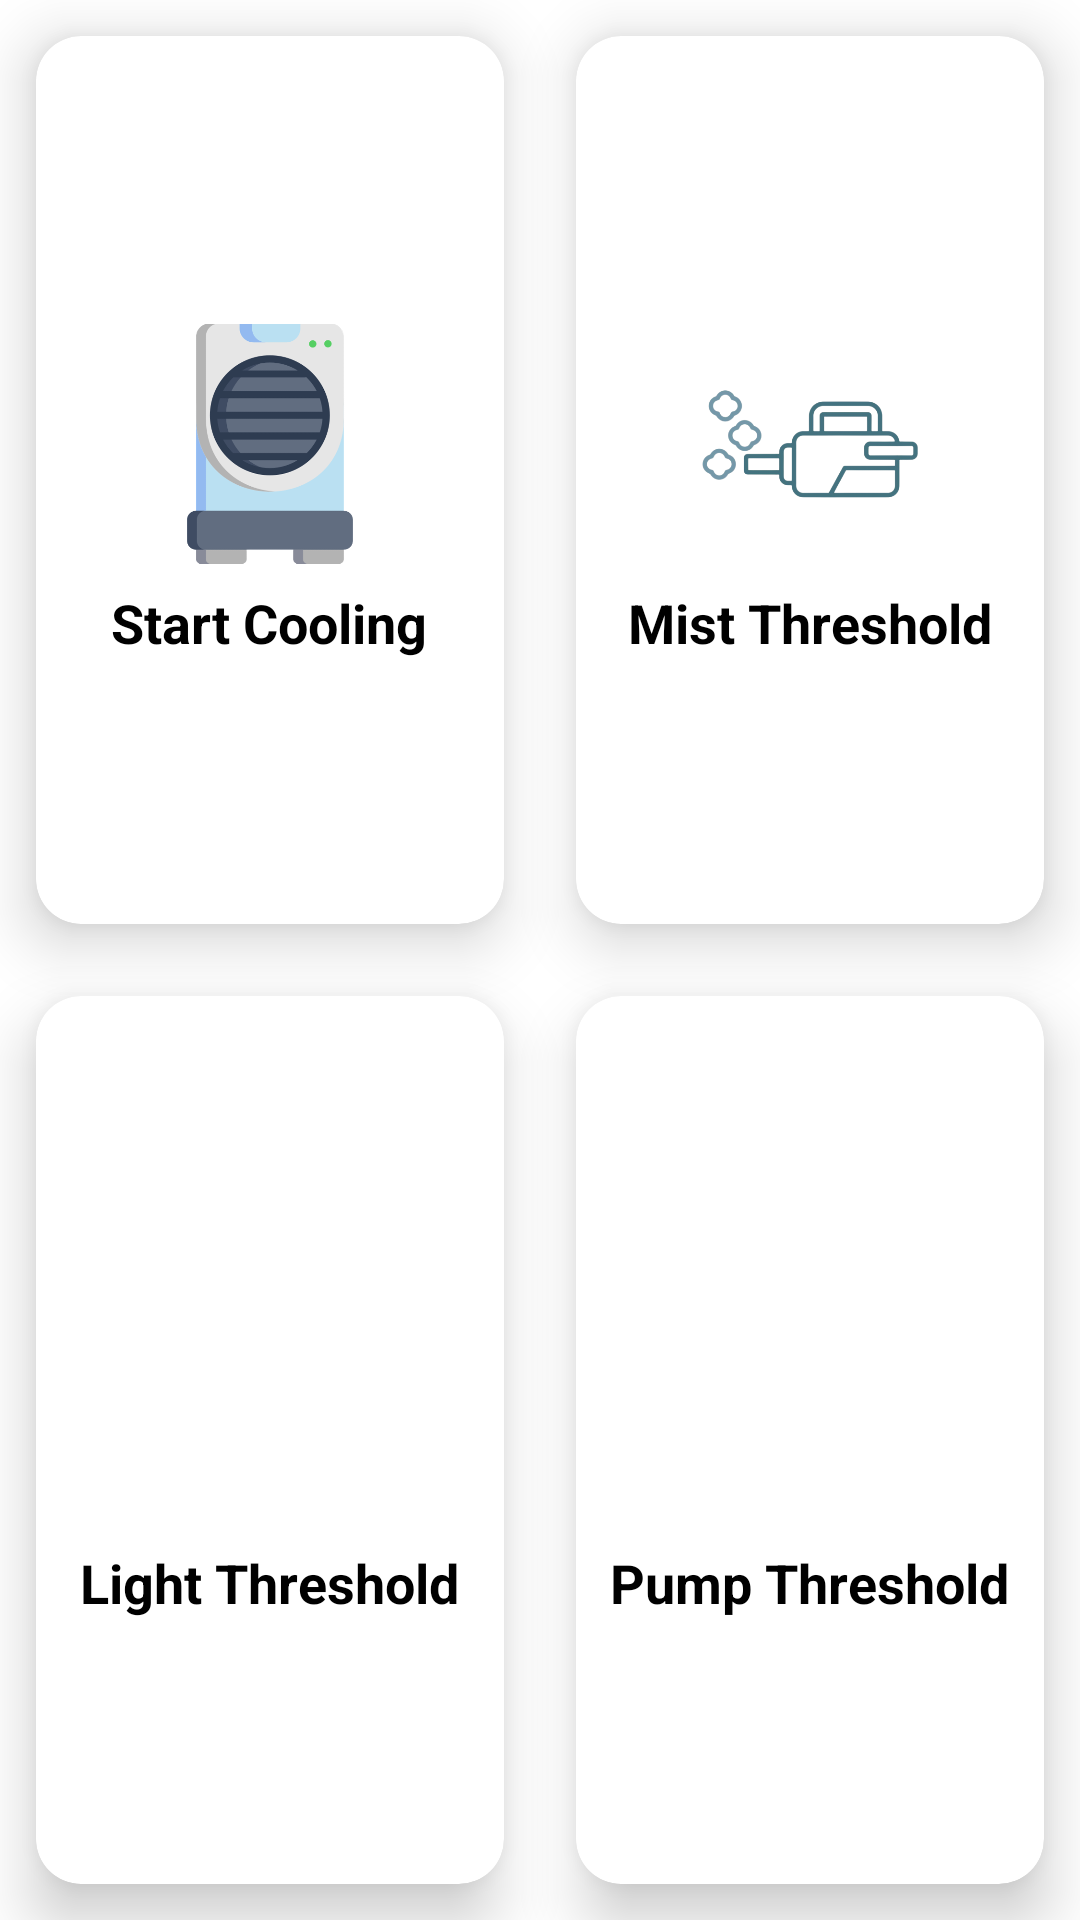

Here is an Android app screen rendered from its layout file. Give the layout XML and the strings, colors and styles it references.
<!-- AndroidManifest.xml: application theme Theme.CEA_IOT -->
<!-- res/layout/activity_control_fragment.xml -->
<?xml version="1.0" encoding="utf-8"?>
<RelativeLayout xmlns:android="http://schemas.android.com/apk/res/android"
    android:layout_width="match_parent"
    android:layout_height="match_parent"
    xmlns:app="http://schemas.android.com/apk/res-auto"
    android:rowCount="3"
    android:columnCount="2"
    android:layout_marginLeft="14dp"
    android:layout_marginRight="14dp"
    android:layout_marginTop="20dp"
    android:layout_marginBottom="2.5dp">



    <GridLayout
        android:layout_width="match_parent"
        android:layout_height="match_parent">
        <androidx.cardview.widget.CardView
            android:id="@+id/card_air_temp"
            android:foreground="?attr/selectableItemBackground"
            android:clickable="true"
            android:layout_width="75dp"
            android:layout_height="60dp"
            app:cardCornerRadius="15dp"
            android:layout_columnWeight="1"
            android:layout_rowWeight="1"
            android:layout_row="1"
            android:layout_column="0"
            android:layout_margin="12dp"
            app:cardElevation="12dp">

            <LinearLayout
                android:layout_width="match_parent"
                android:layout_height="match_parent"
                android:orientation="vertical"
                android:gravity="center">

                <ImageView
                    android:layout_width="80dp"
                    android:layout_height="95dp"
                    android:layout_gravity="center_horizontal"
                    android:src="@drawable/air_fan"/>

                <TextView
                    android:layout_width="wrap_content"
                    android:layout_height="wrap_content"
                    android:text="Start Cooling"
                    android:textSize="18dp"
                    android:textStyle="bold"
                    android:textColor="@color/black"
                    android:layout_gravity="center_horizontal"/>


            </LinearLayout>
        </androidx.cardview.widget.CardView>

        <androidx.cardview.widget.CardView
            android:id="@+id/card_humdity"
            android:foreground="?attr/selectableItemBackground"
            android:clickable="true"
            android:layout_width="75dp"
            android:layout_height="60dp"
            app:cardCornerRadius="15dp"
            android:layout_columnWeight="1"
            android:layout_rowWeight="1"
            android:layout_row="1"
            android:layout_column="1"
            android:layout_margin="12dp"
            app:cardElevation="12dp">

            <LinearLayout
                android:layout_width="match_parent"
                android:layout_height="match_parent"
                android:orientation="vertical"
                android:gravity="center">

                <ImageView
                    android:layout_width="80dp"
                    android:layout_height="95dp"
                    android:layout_gravity="center_horizontal"
                    android:src="@drawable/mist"/>

                <TextView
                    android:layout_width="wrap_content"
                    android:layout_height="wrap_content"
                    android:text="Mist Threshold"
                    android:textSize="18dp"
                    android:textStyle="bold"
                    android:textColor="@color/black"
                    android:layout_gravity="center_horizontal"/>


            </LinearLayout>
        </androidx.cardview.widget.CardView>

        <androidx.cardview.widget.CardView
            android:id="@+id/cardlight"
            android:foreground="?attr/selectableItemBackground"
            android:clickable="true"
            android:layout_width="75dp"
            android:layout_height="60dp"
            app:cardCornerRadius="15dp"
            android:layout_columnWeight="1"
            android:layout_rowWeight="1"
            android:layout_row="2"
            android:layout_column="0"
            android:layout_margin="12dp"
            app:cardElevation="12dp">

            <LinearLayout
                android:layout_width="match_parent"
                android:layout_height="match_parent"
                android:orientation="vertical"
                android:gravity="center">

                <ImageView
                    android:layout_width="80dp"
                    android:layout_height="95dp"
                    android:layout_gravity="center_horizontal"
                    android:src="@drawable/artificial_light"/>

                <TextView
                    android:layout_width="wrap_content"
                    android:layout_height="wrap_content"
                    android:text="Light Threshold"
                    android:textSize="18dp"
                    android:textStyle="bold"
                    android:textColor="@color/black"
                    android:layout_gravity="center_horizontal"/>


            </LinearLayout>
        </androidx.cardview.widget.CardView>

        <androidx.cardview.widget.CardView
            android:id="@+id/card_soil_moisture"
            android:foreground="?attr/selectableItemBackground"
            android:clickable="true"
            android:layout_width="75dp"
            android:layout_height="60dp"
            app:cardCornerRadius="15dp"
            android:layout_columnWeight="1"
            android:layout_rowWeight="1"
            android:layout_row="2"
            android:layout_column="1"
            android:layout_margin="12dp"
            app:cardElevation="12dp">

            <LinearLayout
                android:layout_width="match_parent"
                android:layout_height="match_parent"
                android:orientation="vertical"
                android:gravity="center">

                <ImageView
                    android:layout_width="80dp"
                    android:layout_height="95dp"
                    android:layout_gravity="center_horizontal"
                    android:src="@drawable/water_pump"/>

                <TextView
                    android:layout_width="wrap_content"
                    android:layout_height="wrap_content"
                    android:text="Pump Threshold"
                    android:textSize="18dp"
                    android:textStyle="bold"
                    android:textColor="@color/black"
                    android:layout_gravity="center_horizontal"/>

            </LinearLayout>
        </androidx.cardview.widget.CardView>
    </GridLayout>
</RelativeLayout>
<!-- resources referenced by this layout -->
<resources>
  <!-- drawable air_fan: png bitmap (drawable, 37505 bytes) -->
  <!-- drawable mist: png bitmap (drawable, 50898 bytes) -->
  <style name="Theme.CEA_IOT" parent="Theme.MaterialComponents.DayNight.DarkActionBar">
          
          <item name="colorPrimary">@color/purple_500</item>
          <item name="colorPrimaryVariant">@color/purple_700</item>
          <item name="colorOnPrimary">@color/white</item>
          
          <item name="colorSecondary">@color/teal_200</item>
          <item name="colorSecondaryVariant">@color/teal_700</item>
          <item name="colorOnSecondary">@color/black</item>
          
          <item name="android:statusBarColor">?attr/colorPrimaryVariant</item>
          
      </style>
  <!-- not gathered from this repository: default colours our renderer supplied (Android Studio template values) -->
  <color name="purple_500">#FF6200EE</color>
  <color name="purple_700">#FF3700B3</color>
  <color name="teal_200">#FF03DAC5</color>
  <color name="teal_700">#FF018786</color>
  <color name="black">#FF000000</color>
  <color name="white">#FFFFFFFF</color>
</resources>
